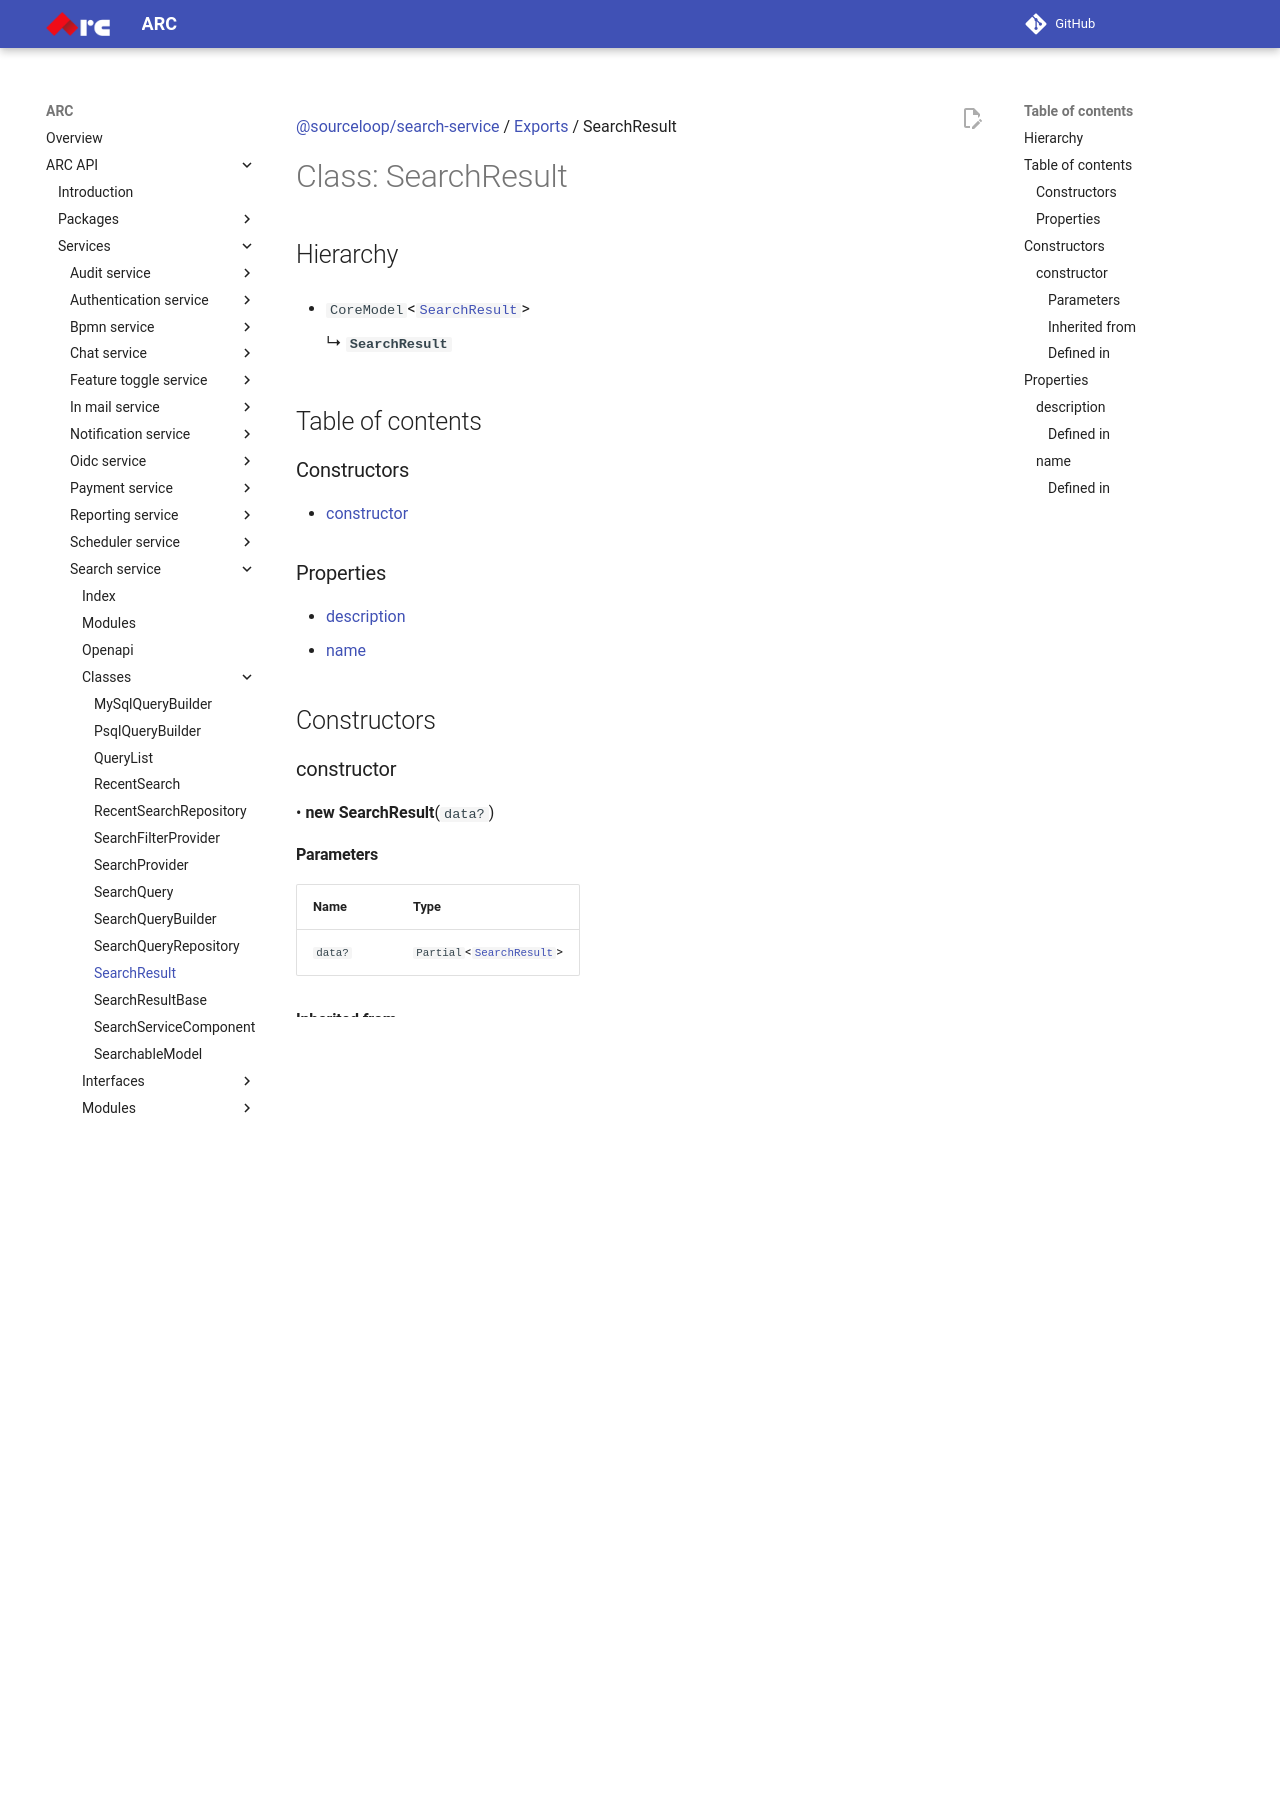

repository: sourcefuse/arc-docs · page: arc-api-docs/services/search-service/classes/SearchResult/index.html · generator: mkdocs

[@sourceloop/search-service](../README.md) / [Exports](../modules.md) / SearchResult

# Class: SearchResult

## Hierarchy

- `CoreModel`<[`SearchResult`](SearchResult.md)\>

  ↳ **`SearchResult`**

## Table of contents

### Constructors

- [constructor](SearchResult.md#constructor)

### Properties

- [description](SearchResult.md#description)
- [name](SearchResult.md#name)

## Constructors

### constructor

• **new SearchResult**(`data?`)

#### Parameters

| Name | Type |
| :------ | :------ |
| `data?` | `Partial`<[`SearchResult`](SearchResult.md)\> |

#### Inherited from

CoreModel<SearchResult\>.constructor

#### Defined in

packages/core/dist/models/core-model.d.ts:3

## Properties

### description

• **description**: `string`

#### Defined in

[services/search-service/src/models/search-result.model.ts:20](https://github.com/sourcefuse/loopback4-microservice-catalog/blob/eb9d4d57/services/search-service/src/models/search-result.model.ts#L20)

___

### name

• **name**: `string`

#### Defined in

[services/search-service/src/models/search-result.model.ts:14](https://github.com/sourcefuse/loopback4-microservice-catalog/blob/eb9d4d57/services/search-service/src/models/search-result.model.ts#L14)
